Run: headless pygame with SDL's dummy video driver; simulated clock (each Clock.tick advances the game by its frame time, no real sleeping); random seed 0; keys injected as events and as key.get_pressed() state; no mouse input.
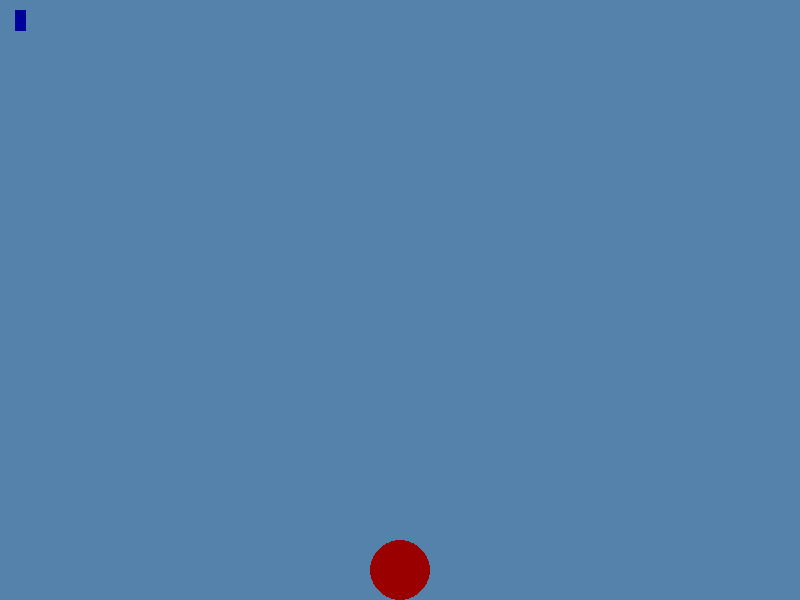
Frame 1 of 4 · flips 1–60 · no input
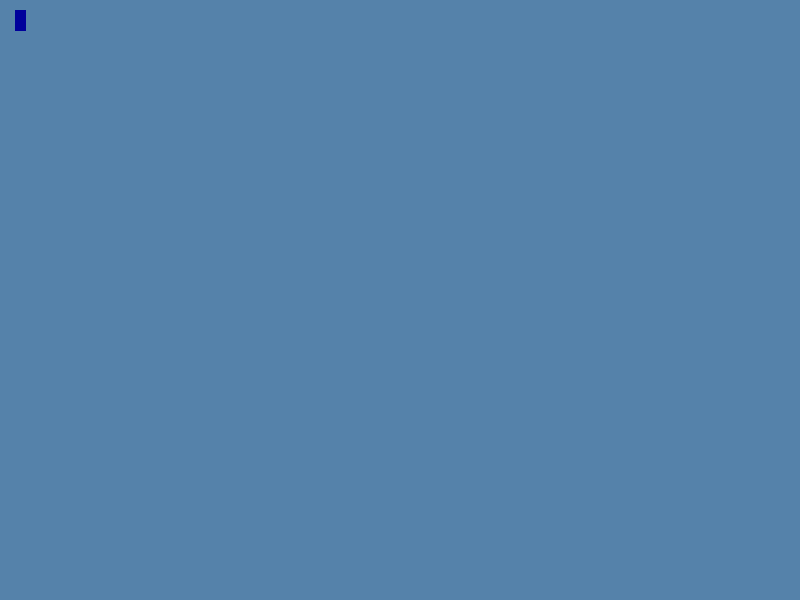
Frame 2 of 4 · flips 61–180 · tapped SPACE, RETURN · held RIGHT (→), D
Frame 3 of 4 · flips 181–300 · held DOWN (↓), S · screen unchanged from frame 2, image omitted
Frame 4 of 4 · flips 301–420 · held LEFT (←), A, UP (↑), W · screen unchanged from frame 3, image omitted

The pygame program that drew these frames:

import pygame

class Circle:
    pi = 3.1415

    def __init__(self, radius, center):
        self.radius = radius
        self.center = center
    
    @property
    def diameter(self):
        """The diameter property."""
        return self.radius*2
    @diameter.setter
    def diameter(self, value):
        self.radius = value/2

    @property
    def center(self):
        """The center property."""
        return self._center
    @center.setter
    def center(self, value):
        self._center = value

    
    def p(self):
        return 2*self.pi*self.radius

    def area(self):
        return self.pi*self.radius*self.radius
    
    def draw(self):
        pygame.draw.circle(screen, (155,0,0), self.center, self.radius)

    # def __repr__(self):
    #     return ("Circle radius = {}, center = {}, diameter = {}, perimeter = {},"
    #         " area = {}").format(self.radius, self.center, self.diameter self.p(), self.area())


class Rectangle:
    def __init__(self, center, w, h):
        self.center = center
        self.w = w
        self.h = h

    def p(self):
        return 2*self.w+2*self.h

    def area(self):
        return self.w*self.h
    
    def points(self):
        x, y = self.center
        left = x-self.w/2
        right = x+self.w/2
        top = y-self.h/2
        bottom = y+self.h/2
        return [(left, top), (right, top), (right, bottom), (left, bottom)]

    def draw(self):
        pygame.draw.polygon(screen, (0,0,155), self.points())

    def __repr__(self):
        return ("Rectangle  center = {}, width = {},"
            " height = {}, perimeter = {}, area = {}").format(self.center, self.w, self.h, self.p(), self.area())

class RegularPolygon:
    def __init__(self, center, lenght, nSides):
        self.center = center
        self.length = lenght
        self.nSides = nSides
    
    def perimeter(self):
        return self.nSides * self.length

    def internalAngle(self):
        return (self.nSides-2)*180/self.nSides

    def __repr__(self):
        return ("RegularPolygon  center = {}, length = {},"
            " number of sides = {}, perimeter = {}, internal angle = {}"
            "").format(self.center, self.w, self.h, self.perimeter(), self.internalAngle())


pygame.init()
clock = pygame.time.Clock() # Inicialização do clock do pygame

screen_size = (800, 600)
screen = pygame.display.set_mode(screen_size) # Cria a janela no OS

c = Circle(30, (400,300))
r = Rectangle((20,20), 10,20)
ax, ay, vx, vy, g = [0, 0, 0, 0, 1]
def looping():
    global ax
    global ay
    global vx
    global vy
    global g
    for event in pygame.event.get(): # captura eventos (teclado e mouse)
        # print(event)
        if event.type == pygame.QUIT: # Clique no X da janela
            return False
        if event.type == pygame.KEYDOWN and event.key == pygame.K_ESCAPE: # Tecla ESC pressionada
            return False

    pressed = pygame.key.get_pressed()
    if pressed[pygame.K_w]:
        ay = -2
    elif pressed[pygame.K_s]:
        ay = 1
    else:
        ay = 0

    if pressed[pygame.K_a]:
        ax = -1
    elif pressed[pygame.K_d]:
        ax = 1
    else:
        ax = 0

    screen.fill((85, 130, 170))  # Apaga tudo o que tem na tela pintando de cor preta
    x, y = c.center
    vx += ax
    vy += ay  + g
    x += vx
    y += vy

    if y+c.radius > 600:
        y = 600-c.radius-1
        vy = 0
    if y-c.radius < 0:
        y = c.radius+1
        vy = 0
        
    c.center = (x, y)
    c.draw()
    r.draw()
    pygame.display.update() # Atualiza o frame na tela
    clock.tick(60) # FPS - frames per second / basicamente um delay
    
    return True

while looping():
    
    pass
